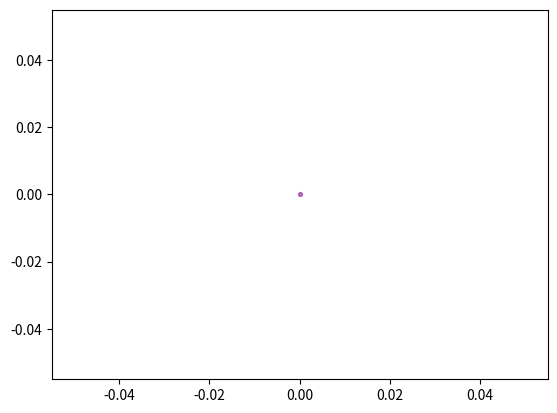

This chart was generated by the following Python code: (Note: this script raises an exception after producing the figure.)
import matplotlib.pyplot as plt

import numpy as np

plt.ion();
listGraphs=[]
robot=plt.scatter(0,0, s=8, c='purple', alpha=0.5)

def getListGraphs():
    return listGraphs


def addGraph(listePoints,liee):
    listGraphs.append([])#on a un tableau par graph qui contient deux tableaux, pts en x et en y
    listGraphs[-1].append([])#x
    listGraphs[-1].append([])#y
    listGraphs[-1].append(liee)
    listGraphs[-1].append(None)
    for pt in listePoints:
        listGraphs[-1][0].append(pt[0])
        listGraphs[-1][1].append(pt[1])
def setGraph(indice,liste):
    listGraphs[indice][0]=[]
    listGraphs[indice][1]=[]
    for pt in liste:
        listGraphs[indice][0].append(pt[0])
        listGraphs[indice][1].append(pt[1])



def graphDraw(Xrobot,Yrobot):
    global robot
    colors=0;
    style=0;
    colorTab=['r','b','g','y']
    styleTab=['+','+','+','1','2','3','4'];
    robot.remove()
    robot=plt.scatter(Xrobot,Yrobot, s=15, c='purple', alpha=0.5)
    for graph in listGraphs:
        if graph[3] is None:
            if graph[2]:
                graph[3] = plt.plot(graph[0],graph[1])[0]
                plt.setp(graph[3], color=colorTab[colors], linewidth=0.5) 
                colors+=1
            else:
                graph[3] = plt.plot(graph[0], graph[1], str(colorTab[colors]+styleTab[style]))[0]
                colors+=1
                style+=1
        else:
            graph[3].set_data(graph[0],graph[1])
    plt.draw()
    plt.pause(0.01)

if __name__=="__main__":
    a=[[1,2],[2,4],[8,10]]
    #plt.show()
    #fig = plt.figure()
    #ax = fig.add_subplot(1,1,1)
    plt.axis([-20, 20,-10, 30],'equal')
    b=[]
    addGraph(a,False)
    addGraph(b,True)
    for i in range(1500):
        b.append([i/100.,i*3/100.])
        setGraph(1,b)
        graphDraw()


    plt.pause(60)

